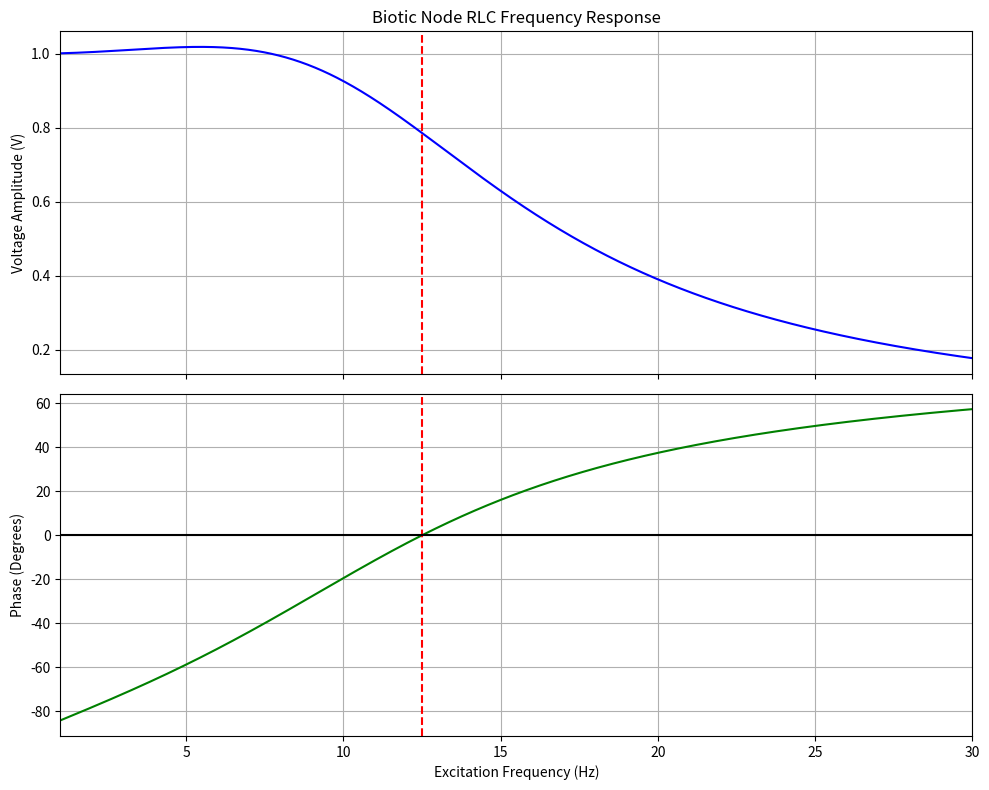

This chart was generated by the following Python code:
import numpy as np
import matplotlib.pyplot as plt

L_INDUCTANCE = 1.0              
C_CAPACITANCE = 162e-6          
R_RESISTANCE = 100.0            
V_INPUT = 1.0                   

frequencies = np.linspace(1.0, 30.0, 1000)
omega = 2 * np.pi * frequencies

X_L = omega * L_INDUCTANCE
X_C = 1.0 / (omega * C_CAPACITANCE)

Z_complex = R_RESISTANCE + 1j * (X_L - X_C)
Z_magnitude = np.abs(Z_complex)
I_magnitude = V_INPUT / Z_magnitude

V_output = I_magnitude * X_C
phase_angle = np.angle(Z_complex, deg=True)

f_resonance = 1.0 / (2 * np.pi * np.sqrt(L_INDUCTANCE * C_CAPACITANCE))

fig, (ax1, ax2) = plt.subplots(2, 1, figsize=(10, 8), sharex=True)

ax1.plot(frequencies, V_output, 'b-')
ax1.axvline(f_resonance, color='r', linestyle='--')
ax1.set_ylabel('Voltage Amplitude (V)')
ax1.set_title('Biotic Node RLC Frequency Response')
ax1.grid(True)

ax2.plot(frequencies, phase_angle, 'g-')
ax2.axvline(f_resonance, color='r', linestyle='--')
ax2.axhline(0, color='k', linestyle='-')
ax2.set_xlabel('Excitation Frequency (Hz)')
ax2.set_ylabel('Phase (Degrees)')
ax2.set_xlim(1.0, 30.0)
ax2.grid(True)

plt.tight_layout()
plt.show()
